4-way image classification set "data" from GitHub (HITSNINJA/Mobilenet_Image_Classification); label vocabulary: glioma tumor, meningioma tumor, no tumor, pituitary tumor.

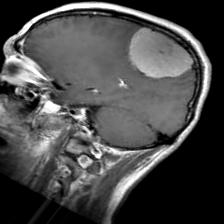
Label: meningioma tumor

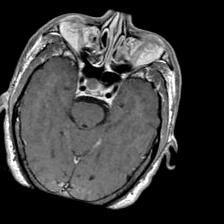
Label: pituitary tumor

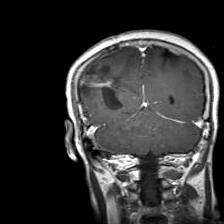
Label: glioma tumor

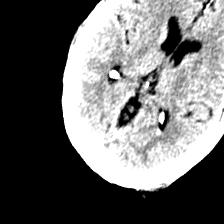
Label: no tumor

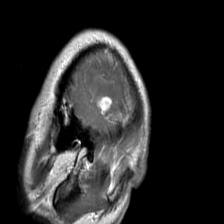
Label: glioma tumor

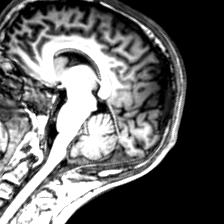
Label: no tumor
